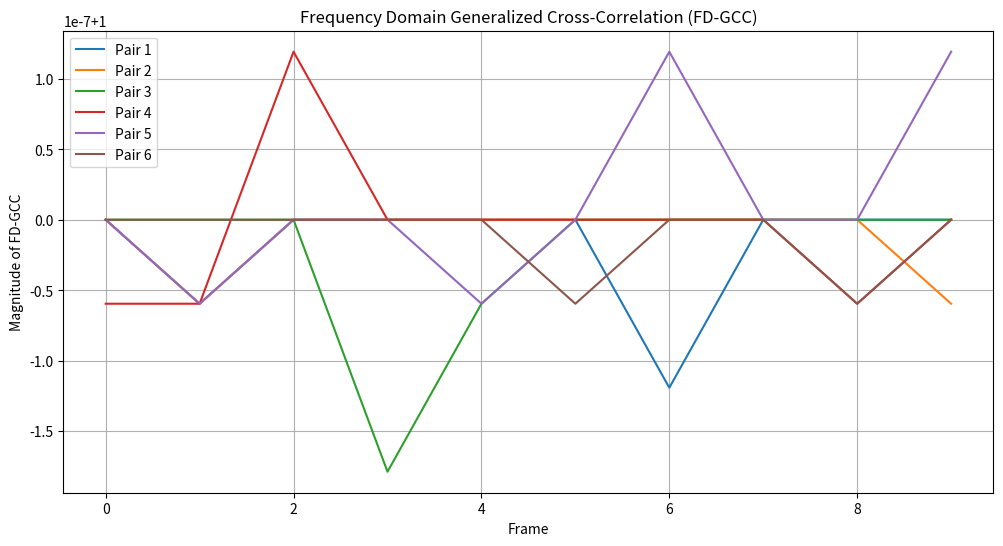

Recreate this plot in Python.
import numpy as np
import matplotlib.pyplot as plt
def calc_FD_GCC_frames(y_STFT):
    K = np.size(y_STFT, 0)  # Number of frames
    M = np.size(y_STFT, 1)  # Number of microphones
    P = int(M * (M - 1) / 2)  # Number of unique microphone pairs
    Psi_STFT = np.zeros([K, P], dtype=np.complex64)  # Initialize output array

    for k in range(1, K + 1):
        y = np.squeeze(y_STFT[k - 1, :])  # Extract STFT values for frame k
        psi = np.zeros([P, 1], dtype=np.complex64)  # Initialize cross-correlation array
        p = 0

        for mprime in range(1, M + 1):
            for m in range(mprime + 1, M + 1):
                p += 1
                # Compute cross-correlation between pairs of microphones
                psi[p - 1] = y[m - 1] * np.conjugate(y[mprime - 1])

        # Normalize the cross-correlation
        psi = psi / (abs(psi) + 1e-9)
        Psi_STFT[k - 1, :] = np.transpose(psi)

    return Psi_STFT
# Parameters
num_frames = 10
num_mics = 4
stft_size = 1024

# Generate random complex STFT data
y_STFT = np.random.randn(num_frames, num_mics) + 1j * np.random.randn(num_frames, num_mics)
Psi_STFT = calc_FD_GCC_frames(y_STFT)
# Plot the magnitude of the FD-GCC for each frame and microphone pair
plt.figure(figsize=(12, 6))
for i in range(Psi_STFT.shape[1]):
    plt.plot(np.abs(Psi_STFT[:, i]), label=f'Pair {i+1}')
plt.xlabel('Frame')
plt.ylabel('Magnitude of FD-GCC')
plt.title('Frequency Domain Generalized Cross-Correlation (FD-GCC)')
plt.legend()
plt.grid(True)
plt.show()
